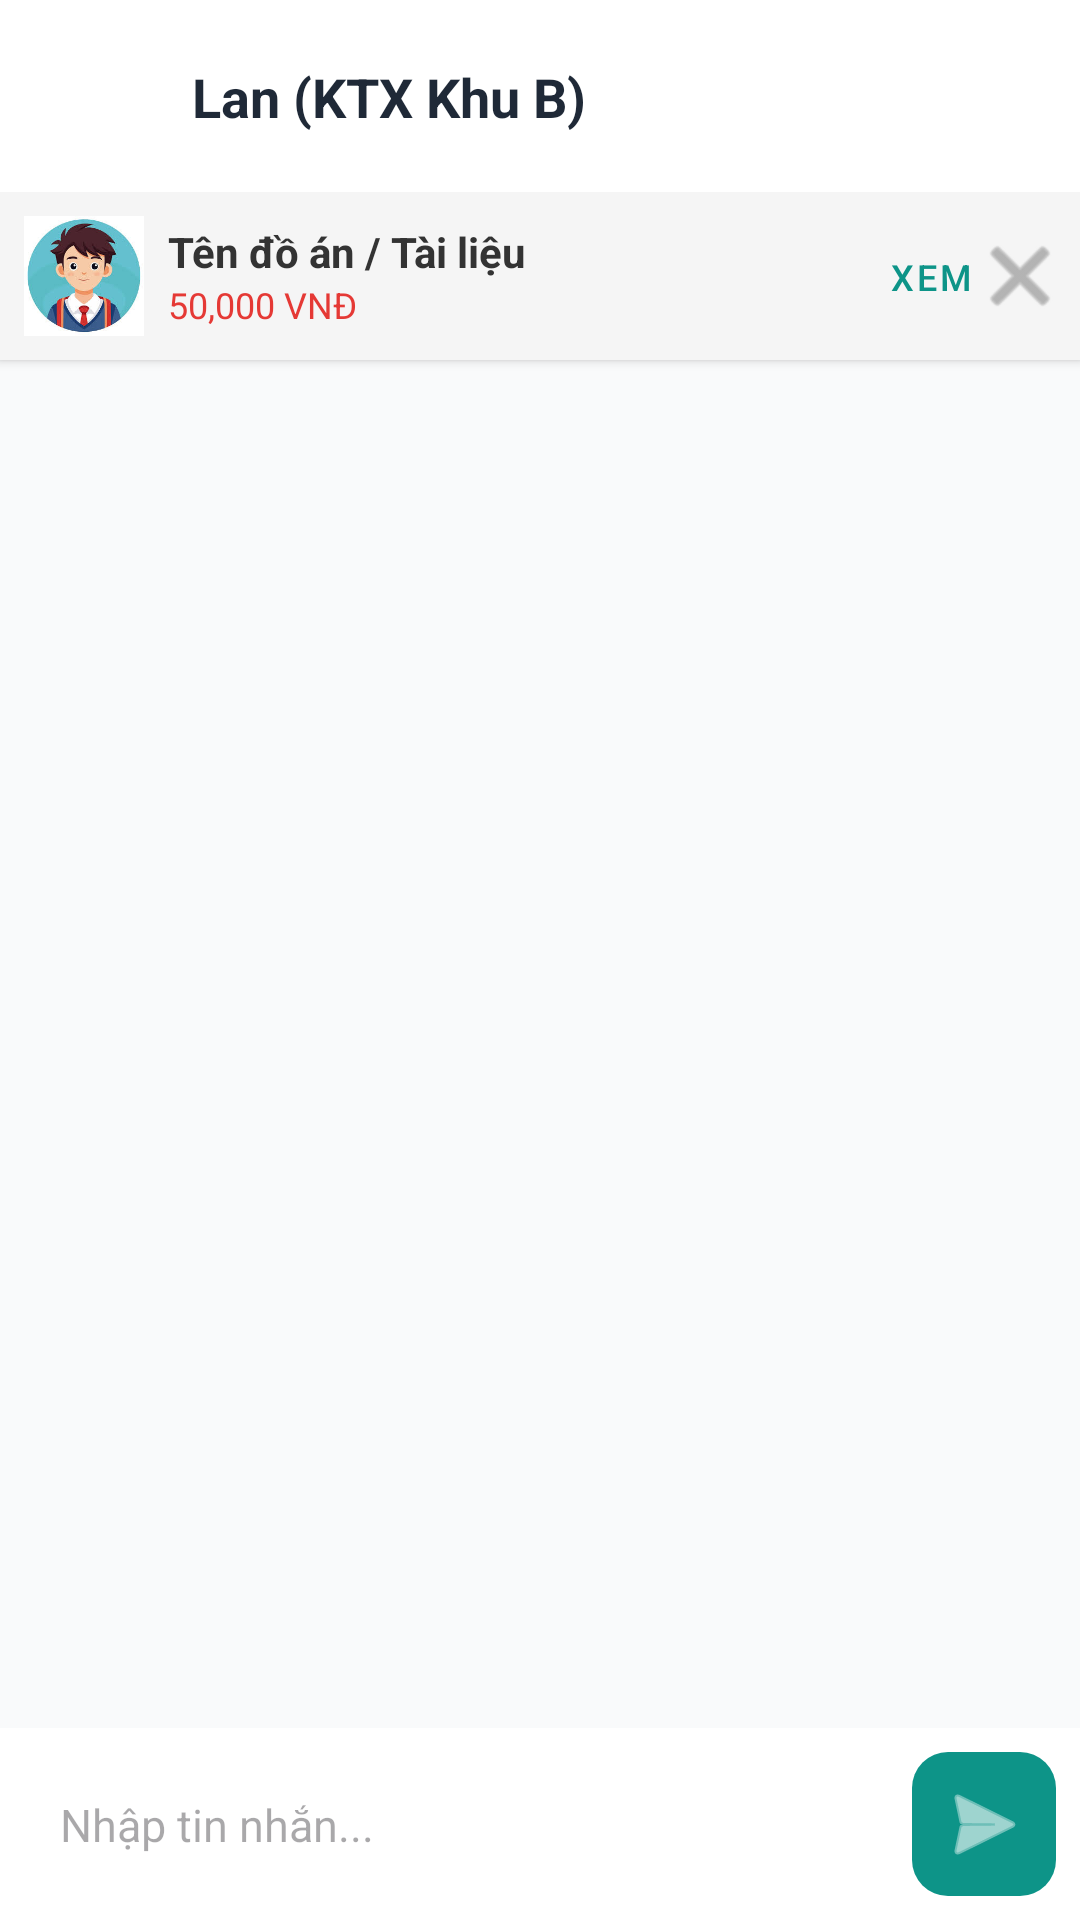

This screen was rendered from an Android layout file. Write that file and the resources it references.
<!-- AndroidManifest.xml: application theme Theme.EduShare -->
<!-- res/layout/activity_chat_detail.xml -->
<?xml version="1.0" encoding="utf-8"?>
<androidx.constraintlayout.widget.ConstraintLayout xmlns:android="http://schemas.android.com/apk/res/android"
    xmlns:app="http://schemas.android.com/apk/res-auto"
    xmlns:tools="http://schemas.android.com/tools"
    android:layout_width="match_parent"
    android:layout_height="match_parent"
    android:background="#F9FAFB"
    android:name=".feature.chat.message.activity.ChatDetailActivity"
    android:windowSoftInputMode="adjustResize"
    android:fitsSystemWindows="true">

    
    <androidx.constraintlayout.widget.ConstraintLayout
        android:id="@+id/layoutHeader"
        android:layout_width="match_parent"
        android:layout_height="64dp"
        android:background="@color/white"
        android:elevation="2dp"
        app:layout_constraintTop_toTopOf="parent">

        <ImageButton
            android:id="@+id/btnBack"
            style="@style/Widget.App.BackButton"
            android:layout_marginStart="8dp"
            app:layout_constraintBottom_toBottomOf="parent"
            app:layout_constraintStart_toStartOf="parent"
            app:layout_constraintTop_toTopOf="parent" />

        <TextView
            android:id="@+id/tvPartnerName"
            android:layout_width="wrap_content"
            android:layout_height="wrap_content"
            android:layout_marginStart="8dp"
            android:text="Lan (KTX Khu B)"
            android:textColor="#1F2937"
            android:textSize="18sp"
            android:textStyle="bold"
            app:layout_constraintBottom_toBottomOf="parent"
            app:layout_constraintStart_toEndOf="@+id/btnBack"
            app:layout_constraintTop_toTopOf="parent" />
    </androidx.constraintlayout.widget.ConstraintLayout>

    
    <androidx.constraintlayout.widget.ConstraintLayout
        android:id="@+id/layoutProductHeader"
        android:layout_width="match_parent"
        android:layout_height="wrap_content"
        android:background="#F5F5F5"
        android:padding="8dp"
        android:elevation="2dp"
        app:layout_constraintTop_toBottomOf="@id/layoutHeader">

        <ImageView
            android:id="@+id/ivProductThumbnail"
            android:layout_width="40dp"
            android:layout_height="40dp"
            android:scaleType="centerCrop"
            android:src="@drawable/ic_avatar"
            app:layout_constraintStart_toStartOf="parent"
            app:layout_constraintTop_toTopOf="parent"
            app:layout_constraintBottom_toBottomOf="parent"/>

        <LinearLayout
            android:layout_width="0dp"
            android:layout_height="wrap_content"
            android:orientation="vertical"
            android:layout_marginStart="8dp"
            android:layout_marginEnd="8dp"
            app:layout_constraintStart_toEndOf="@id/ivProductThumbnail"
            app:layout_constraintEnd_toStartOf="@id/btnViewProduct"
            app:layout_constraintTop_toTopOf="parent"
            app:layout_constraintBottom_toBottomOf="parent">

            <TextView
                android:id="@+id/tvProductTitle"
                android:layout_width="match_parent"
                android:layout_height="wrap_content"
                android:text="Tên đồ án / Tài liệu"
                android:textStyle="bold"
                android:maxLines="1"
                android:ellipsize="end"
                android:textSize="14sp"
                android:textColor="#333333"/>

            <TextView
                android:id="@+id/tvProductPrice"
                android:layout_width="match_parent"
                android:layout_height="wrap_content"
                android:text="50,000 VNĐ"
                android:textColor="#E53935"
                android:textSize="12sp" />
        </LinearLayout>

        <Button
            android:id="@+id/btnViewProduct"
            style="@style/Widget.MaterialComponents.Button.TextButton"
            android:layout_width="wrap_content"
            android:layout_height="wrap_content"
            android:minHeight="0dp"
            android:minWidth="0dp"
            android:padding="4dp"
            android:text="Xem"
            android:textSize="12sp"
            app:layout_constraintEnd_toStartOf="@id/btnCloseProduct"
            app:layout_constraintTop_toTopOf="parent"
            app:layout_constraintBottom_toBottomOf="parent" />

        <ImageButton
            android:id="@+id/btnCloseProduct"
            android:layout_width="24dp"
            android:layout_height="24dp"
            android:layout_marginStart="4dp"
            android:background="?attr/selectableItemBackgroundBorderless"
            android:src="@android:drawable/ic_menu_close_clear_cancel"
            app:tint="#888888"
            app:layout_constraintEnd_toEndOf="parent"
            app:layout_constraintTop_toTopOf="parent"
            app:layout_constraintBottom_toBottomOf="parent" />
    </androidx.constraintlayout.widget.ConstraintLayout>

    
    <androidx.recyclerview.widget.RecyclerView
        android:id="@+id/rvMessages"
        android:layout_width="0dp"
        android:layout_height="0dp"
        android:padding="8dp"
        app:layoutManager="androidx.recyclerview.widget.LinearLayoutManager"
        app:layout_constraintBottom_toTopOf="@+id/layoutInput"
        app:layout_constraintEnd_toEndOf="parent"
        app:layout_constraintStart_toStartOf="parent"
        app:layout_constraintTop_toBottomOf="@+id/layoutProductHeader"
        tools:listitem="@layout/item_message_sent" />

    
    <androidx.constraintlayout.widget.ConstraintLayout
        android:id="@+id/layoutInput"
        android:layout_width="match_parent"
        android:layout_height="wrap_content"
        android:background="@color/white"
        android:padding="8dp"
        app:layout_constraintBottom_toBottomOf="parent">

        <EditText
            android:id="@+id/etMessage"
            android:layout_width="0dp"
            android:layout_height="wrap_content"
            android:layout_marginEnd="8dp"
            android:background="@drawable/bg_search_bar"
            android:hint="Nhập tin nhắn..."
            android:maxLines="4"
            android:padding="12dp"
            android:textSize="15sp"
            app:layout_constraintBottom_toBottomOf="parent"
            app:layout_constraintEnd_toStartOf="@+id/btnSend"
            app:layout_constraintStart_toStartOf="parent"
            app:layout_constraintTop_toTopOf="parent" />

        <ImageButton
            android:id="@+id/btnSend"
            android:layout_width="48dp"
            android:layout_height="48dp"
            android:background="@drawable/bg_badge"
            android:src="@android:drawable/ic_menu_send"
            app:layout_constraintBottom_toBottomOf="parent"
            app:layout_constraintEnd_toEndOf="parent"
            app:tint="@color/white" />
    </androidx.constraintlayout.widget.ConstraintLayout>

    <include layout="@layout/layout_loading_overlay" />

</androidx.constraintlayout.widget.ConstraintLayout>
<!-- res/layout/item_message_sent.xml (included above) -->
<?xml version="1.0" encoding="utf-8"?>
<androidx.constraintlayout.widget.ConstraintLayout xmlns:android="http://schemas.android.com/apk/res/android"
    xmlns:app="http://schemas.android.com/apk/res-auto"
    xmlns:tools="http://schemas.android.com/tools"
    android:layout_width="match_parent"
    android:layout_height="wrap_content"
    android:paddingStart="8dp"
    android:paddingTop="4dp"
    android:paddingEnd="8dp"
    android:paddingBottom="4dp"
    android:fitsSystemWindows="true">

    <TextView
        android:id="@+id/tvTimeSeparator"
        android:layout_width="wrap_content"
        android:layout_height="wrap_content"
        android:text="22:59"
        android:textSize="12sp"
        android:textColor="#888888"
        android:paddingTop="6dp"
        android:paddingBottom="6dp"
        android:visibility="gone"
        app:layout_constraintTop_toTopOf="parent"
        app:layout_constraintStart_toStartOf="parent"
        app:layout_constraintEnd_toEndOf="parent"
        tools:visibility="visible" />

    <TextView
        android:id="@+id/tvMessage"
        android:layout_width="wrap_content"
        android:layout_height="wrap_content"
        android:layout_marginStart="64dp"
        android:background="@drawable/bg_bubble_sent"
        android:padding="12dp"
        android:textColor="@color/white"
        android:textSize="15sp"
        app:layout_constrainedWidth="true"
        app:layout_constraintEnd_toEndOf="parent"
        app:layout_constraintHorizontal_bias="1"
        app:layout_constraintStart_toStartOf="parent"
        app:layout_constraintTop_toBottomOf="@id/tvTimeSeparator"
        tools:text="Còn nha bạn" />

    <TextView
        android:id="@+id/tvTime"
        android:layout_width="wrap_content"
        android:layout_height="wrap_content"
        android:layout_marginTop="2dp"
        android:textColor="#9CA3AF"
        android:textSize="11sp"
        app:layout_constraintEnd_toEndOf="@id/tvMessage"
        app:layout_constraintTop_toBottomOf="@id/tvMessage"
        tools:text="16:31 12/06/2026" />

    <TextView
        android:id="@+id/tvStatus"
        android:layout_width="wrap_content"
        android:layout_height="wrap_content"
        android:layout_marginTop="2dp"
        android:textColor="#888888"
        android:textSize="11sp"
        android:visibility="gone"
        app:layout_constraintEnd_toEndOf="@id/tvMessage"
        app:layout_constraintTop_toBottomOf="@id/tvTime"
        tools:text="Đã xem"
        tools:visibility="visible" />

</androidx.constraintlayout.widget.ConstraintLayout>
<!-- res/layout/layout_loading_overlay.xml (included above) -->
<?xml version="1.0" encoding="utf-8"?>
<ProgressBar xmlns:android="http://schemas.android.com/apk/res/android"
    xmlns:app="http://schemas.android.com/apk/res-auto"
    android:id="@+id/progressBar"
    android:layout_width="wrap_content"
    android:layout_height="wrap_content"
    android:visibility="gone"
    android:elevation="10dp"
    app:layout_constraintTop_toTopOf="parent"
    app:layout_constraintBottom_toBottomOf="parent"
    app:layout_constraintStart_toStartOf="parent"
    app:layout_constraintEnd_toEndOf="parent"
    android:fitsSystemWindows="true"/>
<!-- resources referenced by this layout -->
<resources>
  <color name="white">#FFFFFFFF</color>
  <!-- drawable bg_badge (drawable) -->
  <?xml version="1.0" encoding="utf-8"?>
  <shape xmlns:android="http://schemas.android.com/apk/res/android">
      <solid android:color="#0D9488" />
      <corners android:radius="12dp" />
      <size android:width="20dp" android:height="20dp" />
  </shape>
  <!-- drawable bg_bubble_sent (drawable) -->
  <?xml version="1.0" encoding="utf-8"?>
  <shape xmlns:android="http://schemas.android.com/apk/res/android">
      <solid android:color="#0D9488" />
      <corners
          android:topLeftRadius="16dp"
          android:topRightRadius="16dp"
          android:bottomRightRadius="4dp"
          android:bottomLeftRadius="16dp" />
  </shape>
  <!-- drawable ic_avatar: jpg bitmap (drawable, 9658 bytes) -->
  <style name="Widget.App.BackButton" parent="">
          <item name="android:layout_width">48dp</item>
          <item name="android:layout_height">48dp</item>
          <item name="android:background">?attr/selectableItemBackgroundBorderless</item>
          <item name="android:src">@drawable/ic_arrow_back</item>
          <item name="tint">#1F2937</item>
      </style>
  <style name="Theme.EduShare" parent="Base.Theme.EduShare" />
  <style name="Base.Theme.EduShare" parent="Theme.Material3.DayNight.NoActionBar">
          
          <item name="colorPrimary">#0D9488</item>
  
          <item name="android:navigationBarColor">@color/white</item>
          <item name="android:statusBarColor">@color/white</item>
          <item name="android:windowLightStatusBar">true</item>
      </style>
</resources>
